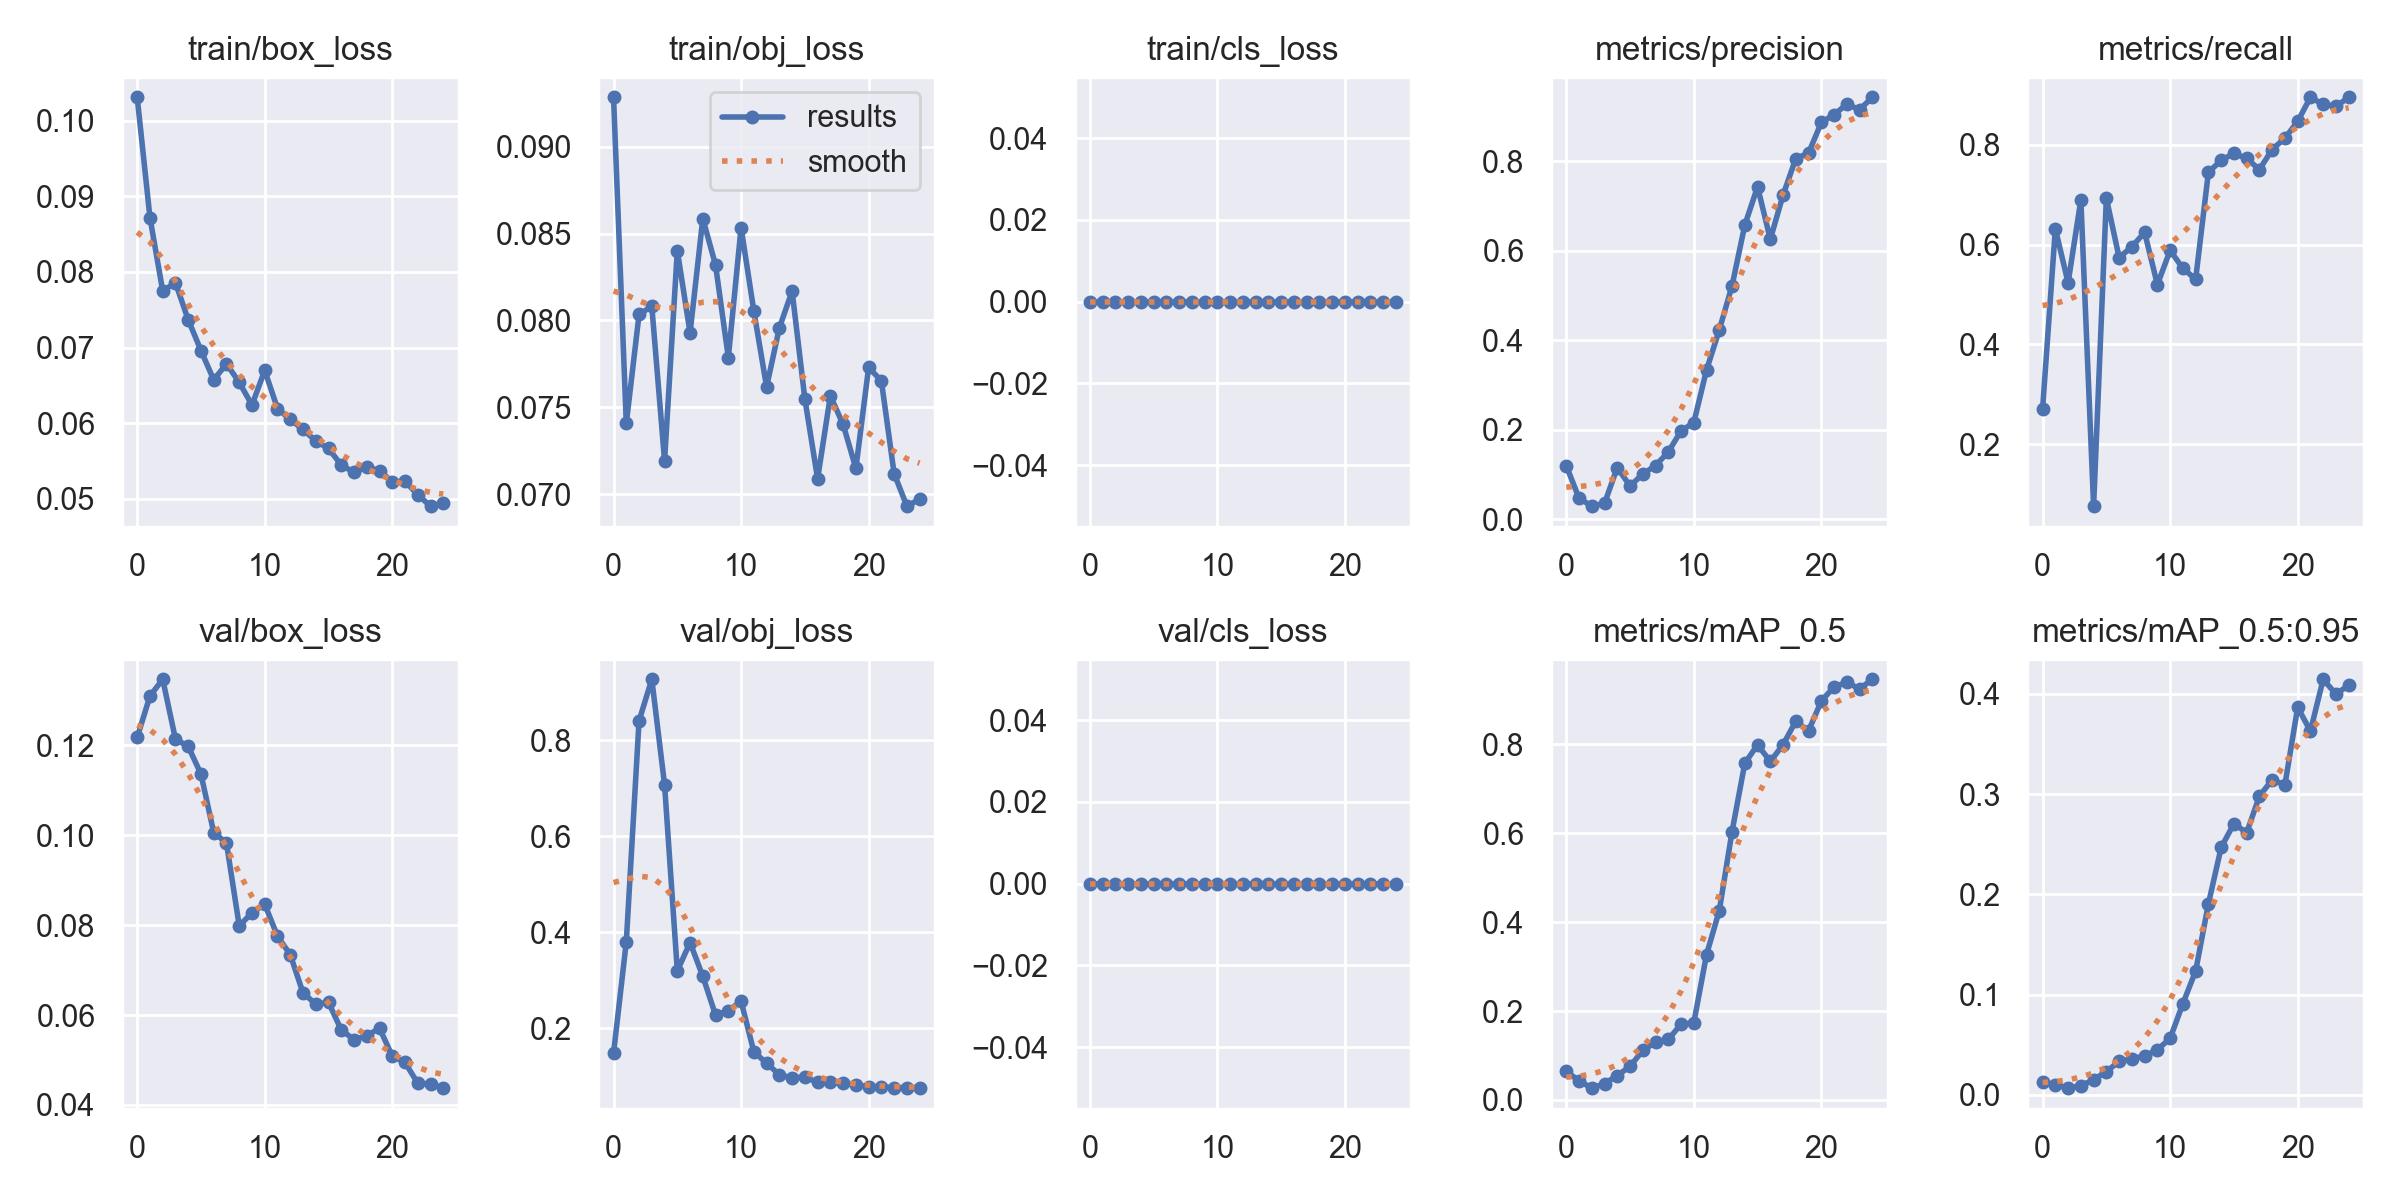

The data file committed next to this chart (first rows):
epoch, train/box_loss, train/obj_loss, train/cls_loss, metrics/precision, metrics/recall, metrics/mAP_0.5, metrics/mAP_0.5:0.95, val/box_loss, val/obj_loss, val/cls_loss, x/lr0, x/lr1, x/lr2
0, 0.1031, 0.09284, 0, 0.1203, 0.2708, 0.06417, 0.01264, 0.1217, 0.1477, 0, 0.0892, 0.0012, 0.0012
1, 0.08719, 0.07408, 0, 0.04771, 0.6318, 0.04321, 0.0103, 0.1309, 0.3802, 0, 0.0774, 0.002401, 0.002401
2, 0.07749, 0.08034, 0, 0.02967, 0.5235, 0.02637, 0.006689, 0.1346, 0.8408, 0, 0.0655, 0.003499, 0.003499
3, 0.07857, 0.08082, 0, 0.03581, 0.6895, 0.03681, 0.00907, 0.1213, 0.9275, 0, 0.05349, 0.004494, 0.004494
4, 0.07368, 0.07193, 0, 0.116, 0.07581, 0.05472, 0.01525, 0.1197, 0.7078, 0, 0.04139, 0.005386, 0.005386
5, 0.06961, 0.08402, 0, 0.07464, 0.6931, 0.0753, 0.02314, 0.1136, 0.3196, 0, 0.02917, 0.006175, 0.006175
6, 0.06573, 0.07928, 0, 0.1014, 0.574, 0.1113, 0.03348, 0.1006, 0.3787, 0, 0.01686, 0.006862, 0.006862
7, 0.06785, 0.08586, 0, 0.1204, 0.5957, 0.1298, 0.03588, 0.09824, 0.3082, 0, 0.007228, 0.007228, 0.007228
8, 0.0654, 0.08318, 0, 0.1506, 0.6246, 0.1359, 0.03884, 0.07984, 0.2272, 0, 0.007228, 0.007228, 0.007228
9, 0.06241, 0.07787, 0, 0.1978, 0.5199, 0.1703, 0.04506, 0.08271, 0.2368, 0, 0.006832, 0.006832, 0.006832
10, 0.06698, 0.08534, 0, 0.2161, 0.5885, 0.1733, 0.05633, 0.08463, 0.2565, 0, 0.006436, 0.006436, 0.006436
11, 0.06194, 0.08055, 0, 0.334, 0.5524, 0.3271, 0.09106, 0.07754, 0.1511, 0, 0.00604, 0.00604, 0.00604
12, 0.0605, 0.07618, 0, 0.4234, 0.5307, 0.426, 0.1235, 0.07341, 0.1271, 0, 0.005644, 0.005644, 0.005644
13, 0.05919, 0.07957, 0, 0.5219, 0.7448, 0.6039, 0.1905, 0.06494, 0.1032, 0, 0.005248, 0.005248, 0.005248
14, 0.05764, 0.08169, 0, 0.6575, 0.769, 0.7574, 0.2468, 0.06242, 0.09612, 0, 0.004852, 0.004852, 0.004852
15, 0.05667, 0.07549, 0, 0.743, 0.783, 0.7991, 0.2706, 0.0628, 0.09853, 0, 0.004456, 0.004456, 0.004456
16, 0.05447, 0.07089, 0, 0.6258, 0.7726, 0.7617, 0.2615, 0.05668, 0.08711, 0, 0.00406, 0.00406, 0.00406
17, 0.05352, 0.07567, 0, 0.7246, 0.7504, 0.7994, 0.2979, 0.05455, 0.08763, 0, 0.003664, 0.003664, 0.003664
18, 0.0542, 0.07402, 0, 0.8061, 0.7906, 0.8522, 0.3144, 0.0554, 0.0849, 0, 0.003268, 0.003268, 0.003268
19, 0.05374, 0.0715, 0, 0.8184, 0.8134, 0.8306, 0.3094, 0.05707, 0.08201, 0, 0.002872, 0.002872, 0.002872
20, 0.05224, 0.0773, 0, 0.8866, 0.8469, 0.8977, 0.3866, 0.05086, 0.07824, 0, 0.002476, 0.002476, 0.002476
21, 0.05235, 0.07653, 0, 0.9043, 0.8953, 0.9294, 0.363, 0.04945, 0.07766, 0, 0.00208, 0.00208, 0.00208
22, 0.05053, 0.07119, 0, 0.9274, 0.8809, 0.9398, 0.4146, 0.04482, 0.07633, 0, 0.001684, 0.001684, 0.001684
23, 0.04904, 0.06932, 0, 0.9153, 0.8773, 0.9249, 0.3998, 0.04465, 0.07611, 0, 0.001288, 0.001288, 0.001288
24, 0.04943, 0.06972, 0, 0.9429, 0.895, 0.9466, 0.4087, 0.04374, 0.07513, 0, 0.000892, 0.000892, 0.000892
